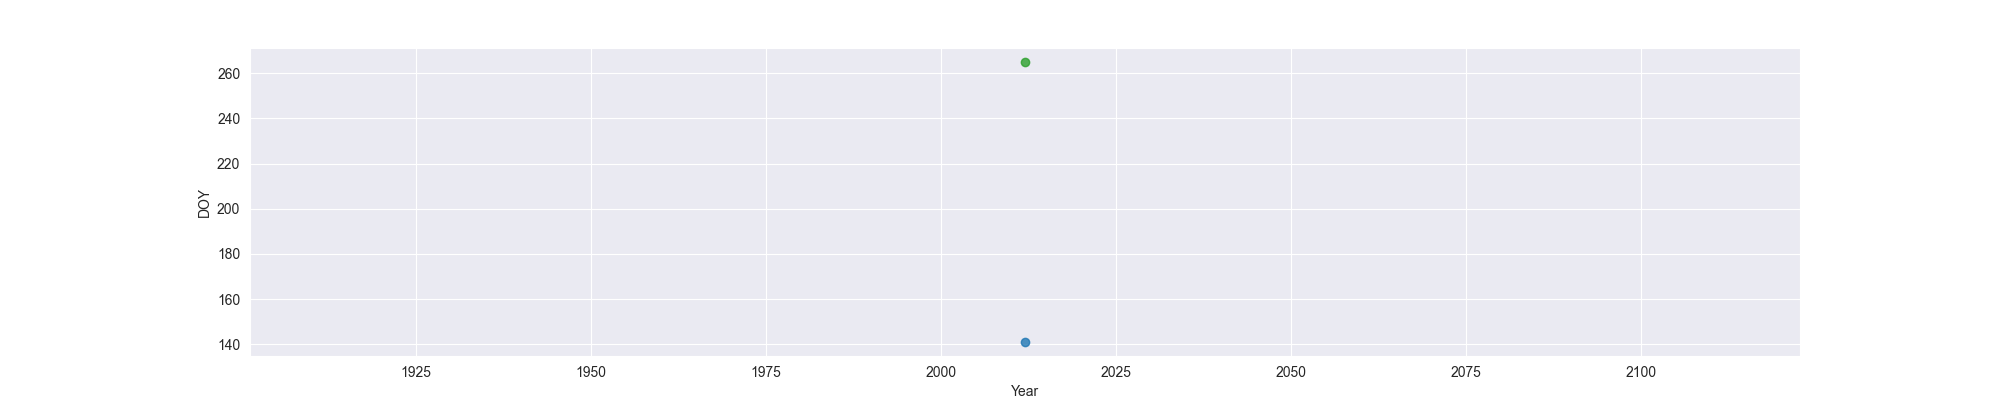

Data behind this chart, as committed beside it:
Year, MO, OW, FO
2012, 141, , 265
